Labelled photos from "processed_data", an image-classification folder in syedowaisi/elpv-pred. The possible labels are: functional, mild, moderate, severe.

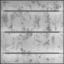
Label: mild

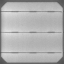
Label: functional

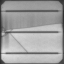
Label: severe

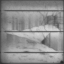
Label: severe

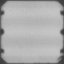
Label: moderate

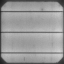
Label: functional
